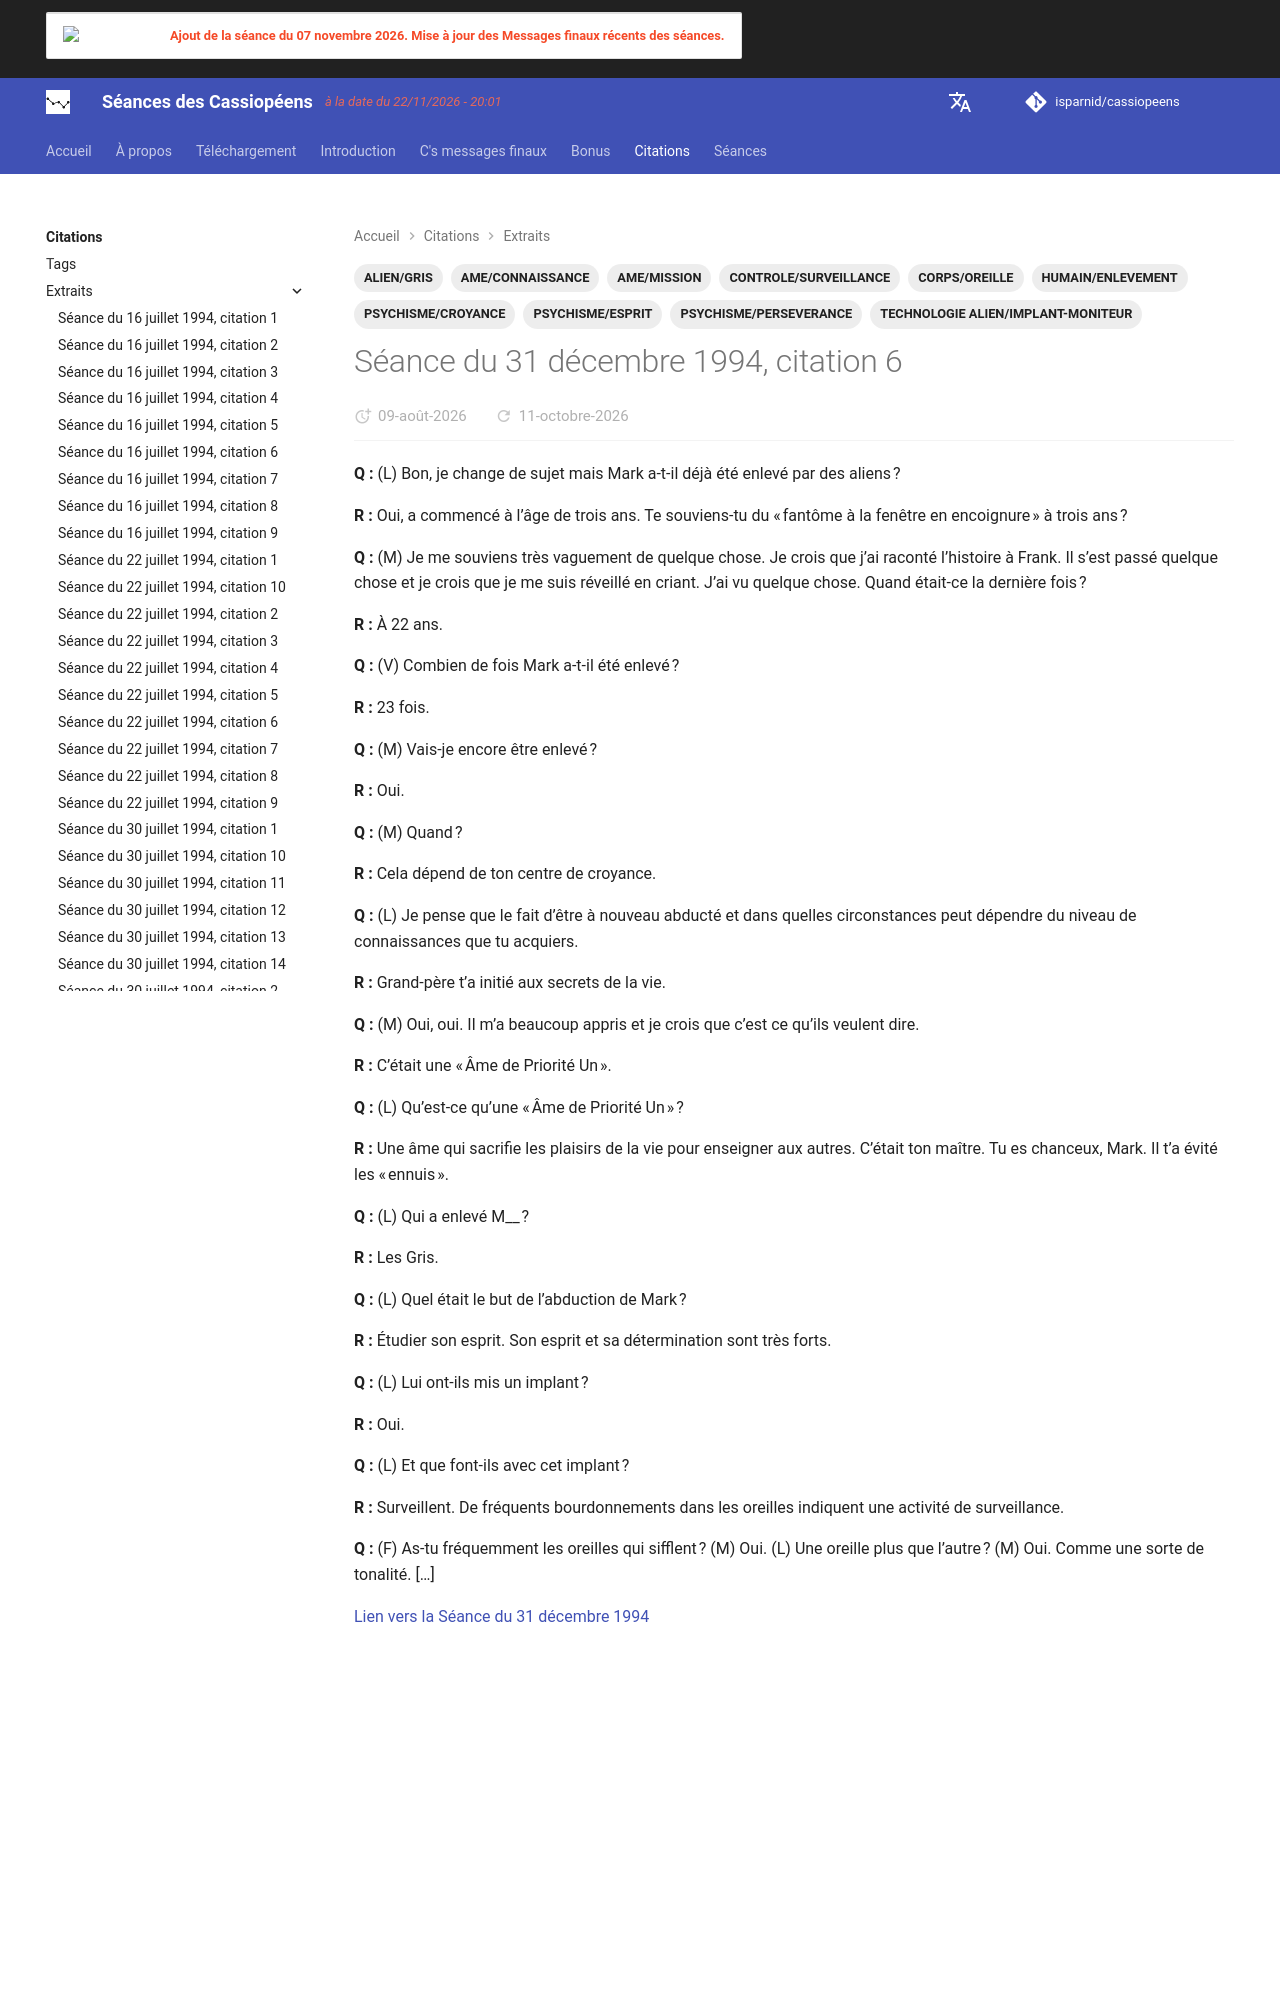

repository: isparnid/cassiopeens · page: citations/extraits/1994-12-31_citation-6/index.html · generator: mkdocs

---
title: "Séance du 31 décembre 1994, citation 6"
date:
  created: 2026-08-06
  updated: 2026-08-06
tags:
  - ALIEN/GRIS
  - AME/CONNAISSANCE
  - AME/MISSION
  - CONTROLE/SURVEILLANCE
  - CORPS/OREILLE
  - HUMAIN/ENLEVEMENT
